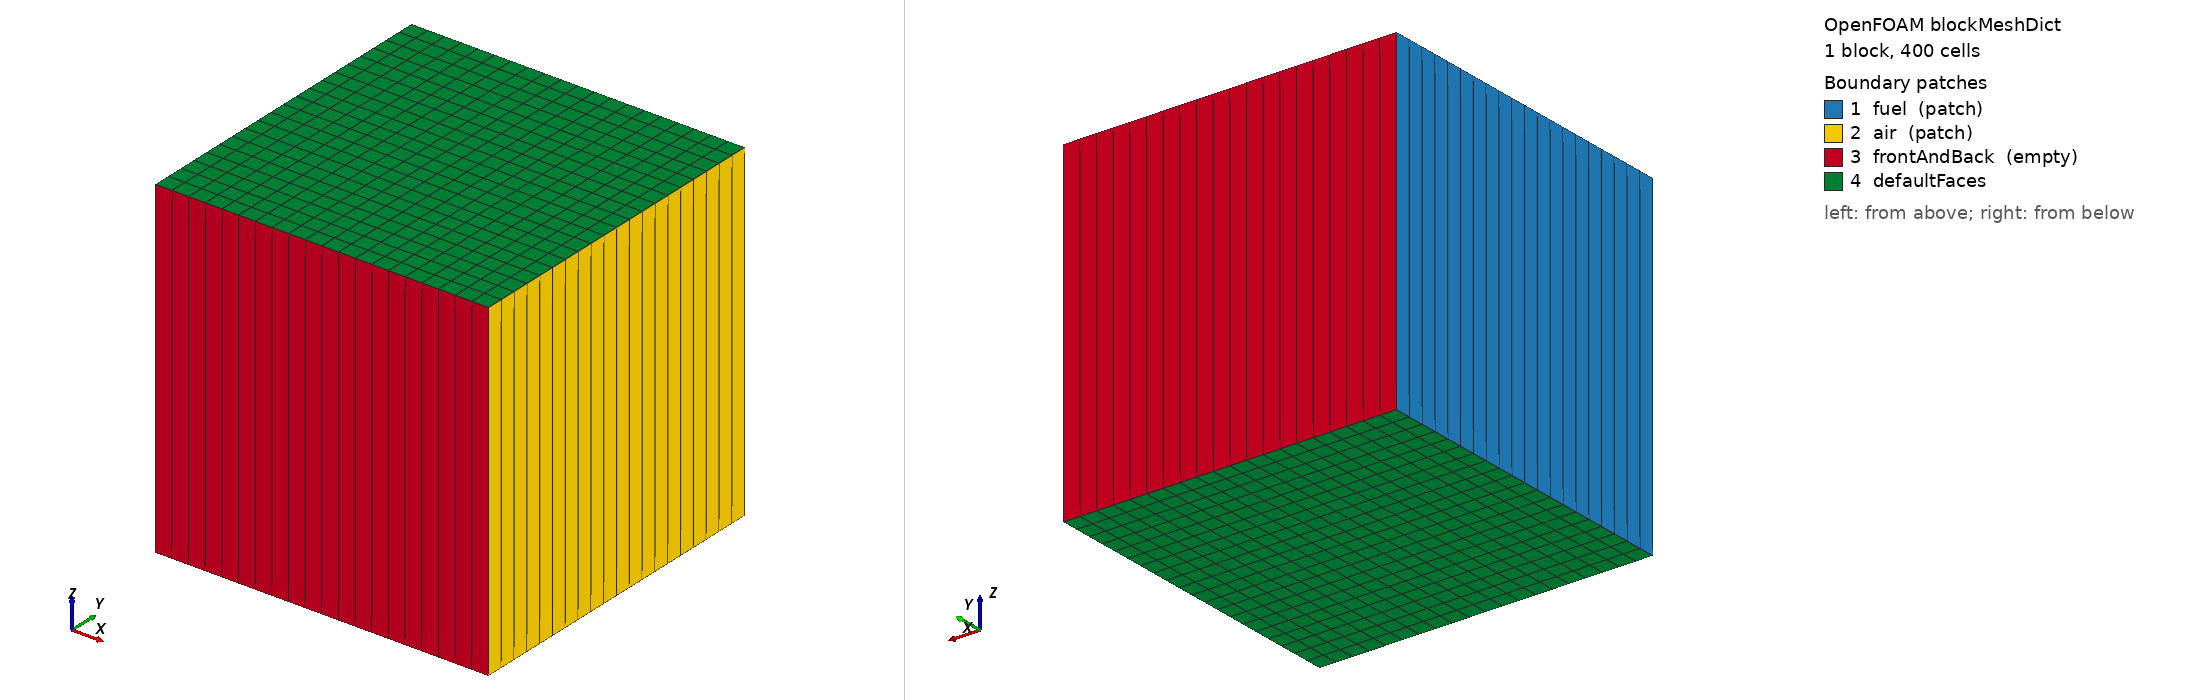

OpenFOAM case: the mesh blockMesh builds from blockMeshDict, 1 block(s), 400 cells. Boundary patches (legend numbers): 1 fuel (patch), 2 air (patch), 3 frontAndBack (empty), 4 defaultFaces. Left view from above one corner, right view from below the opposite corner. Boundary conditions: 8 field file(s) under 0/; 3 of 4 drawn patches have an entry in a shipped field file.

=== system/blockMeshDict ===
FoamFile
{
    format      ascii;
    class       dictionary;
    object      blockMeshDict;
}


convertToMeters 1;

vertices
(
    (0.0  -0.01 -0.01)
    (0.02 -0.01 -0.01)
    (0.02  0.01 -0.01)
    (0.0   0.01 -0.01)
    (0.0  -0.01  0.01)
    (0.02 -0.01  0.01)
    (0.02  0.01  0.01)
    (0.0   0.01  0.01)
);

blocks
(
    hex (0 1 2 3 4 5 6 7) (20 20 1) simpleGrading (1 1 1)
);

boundary
(
    fuel
    {
        type patch;
        faces
        (
            (0 4 7 3)
        );
    }
    air
    {
        type patch;
        faces
        (
            (1 2 6 5)
        );
    }
    frontAndBack
    {
        type empty;
        faces
        (
            (0 1 5 4)
            (7 6 2 3)
        );
    }
);

=== system/controlDict ===
FoamFile
{
    format      ascii;
    class       dictionary;
    location    "system";
    object      controlDict;
}


application     reactingFoam;

startFrom       startTime;

startTime       0;

stopAt          endTime;

endTime         0.5;

deltaT          1e-6;

writeControl    runTime;

writeInterval   0.05;

purgeWrite      0;

writeFormat     ascii;

writePrecision  6;

writeCompression off;

timeFormat      general;

timePrecision   6;

runTimeModifiable true;

functions
{
    #includeFunc Qdot
}

=== 0/CH4 ===
FoamFile
{
    format      ascii;
    class       volScalarField;
    location    "0";
    object      CH4;
}

dimensions      [0 0 0 0 0 0 0];

internalField   uniform 0;

boundaryField
{
    fuel
    {
        type            fixedValue;
        value           uniform 1;
    }
    air
    {
        type            fixedValue;
        value           uniform 0;
    }
    frontAndBack
    {
        type            empty;
    }
}

=== 0/CO2 ===
FoamFile
{
    format      ascii;
    class       volScalarField;
    location    "0";
    object      CO2;
}

dimensions      [0 0 0 0 0 0 0];

internalField   uniform 0;

boundaryField
{
    fuel
    {
        type            fixedValue;
        value           uniform 0;
    }
    air
    {
        type            fixedValue;
        value           uniform 0;
    }
    frontAndBack
    {
        type            empty;
    }
}

=== 0/H2O ===
FoamFile
{
    format      ascii;
    class       volScalarField;
    location    "0";
    object      H2O;
}

dimensions      [0 0 0 0 0 0 0];

internalField   uniform 0;

boundaryField
{
    fuel
    {
        type            fixedValue;
        value           uniform 0;
    }
    air
    {
        type            fixedValue;
        value           uniform 0;
    }
    frontAndBack
    {
        type            empty;
    }
}

=== 0/N2 ===
FoamFile
{
    format      ascii;
    class       volScalarField;
    location    "0";
    object      N2;
}

dimensions      [0 0 0 0 0 0 0];

internalField   uniform 0;

boundaryField
{
    fuel
    {
        type            fixedValue;
        value           uniform 0;
    }
    air
    {
        type            fixedValue;
        value           uniform 0.79;
    }
    frontAndBack
    {
        type            empty;
    }
}


=== 0/O2 ===
FoamFile
{
    format      ascii;
    class       volScalarField;
    location    "0";
    object      O2;
}

dimensions      [0 0 0 0 0 0 0];

internalField   uniform 0;

boundaryField
{
    fuel
    {
        type            fixedValue;
        value           uniform 0;
    }
    air
    {
        type            fixedValue;
        value           uniform 0.21;
    }
    frontAndBack
    {
        type            empty;
    }
}

=== 0/U ===
FoamFile
{
    format      ascii;
    class       volVectorField;
    location    "0";
    object      U;
}


dimensions      [0 1 -1 0 0 0 0];

internalField   uniform (0 0 0);

boundaryField
{
    fuel
    {
        type            fixedValue;
        value           uniform (0.1 0 0);
    }
    air
    {
        type            fixedValue;
        value           uniform (-0.1 0 0);
    }
    frontAndBack
    {
        type            empty;
    }
}

=== 0/alphat ===
FoamFile
{
    format      ascii;
    class       volScalarField;
    location    "0";
    object      alphat;
}


dimensions      [1 -1 -1 0 0 0 0];

internalField   uniform 0;

boundaryField
{
    fuel
    {
        type            zeroGradient;
    }
    air
    {
        type            zeroGradient;
    }
    frontAndBack
    {
        type            empty;
    }
}

=== 0/p ===
FoamFile
{
    format      ascii;
    class       volScalarField;
    location    "0";
    object      p;
}


dimensions      [1 -1 -2 0 0 0 0];

internalField   uniform 1e5;

boundaryField
{
    fuel
    {
        type            zeroGradient;
    }
    air
    {
        type            zeroGradient;
    }
    frontAndBack
    {
        type            empty;
    }
}
